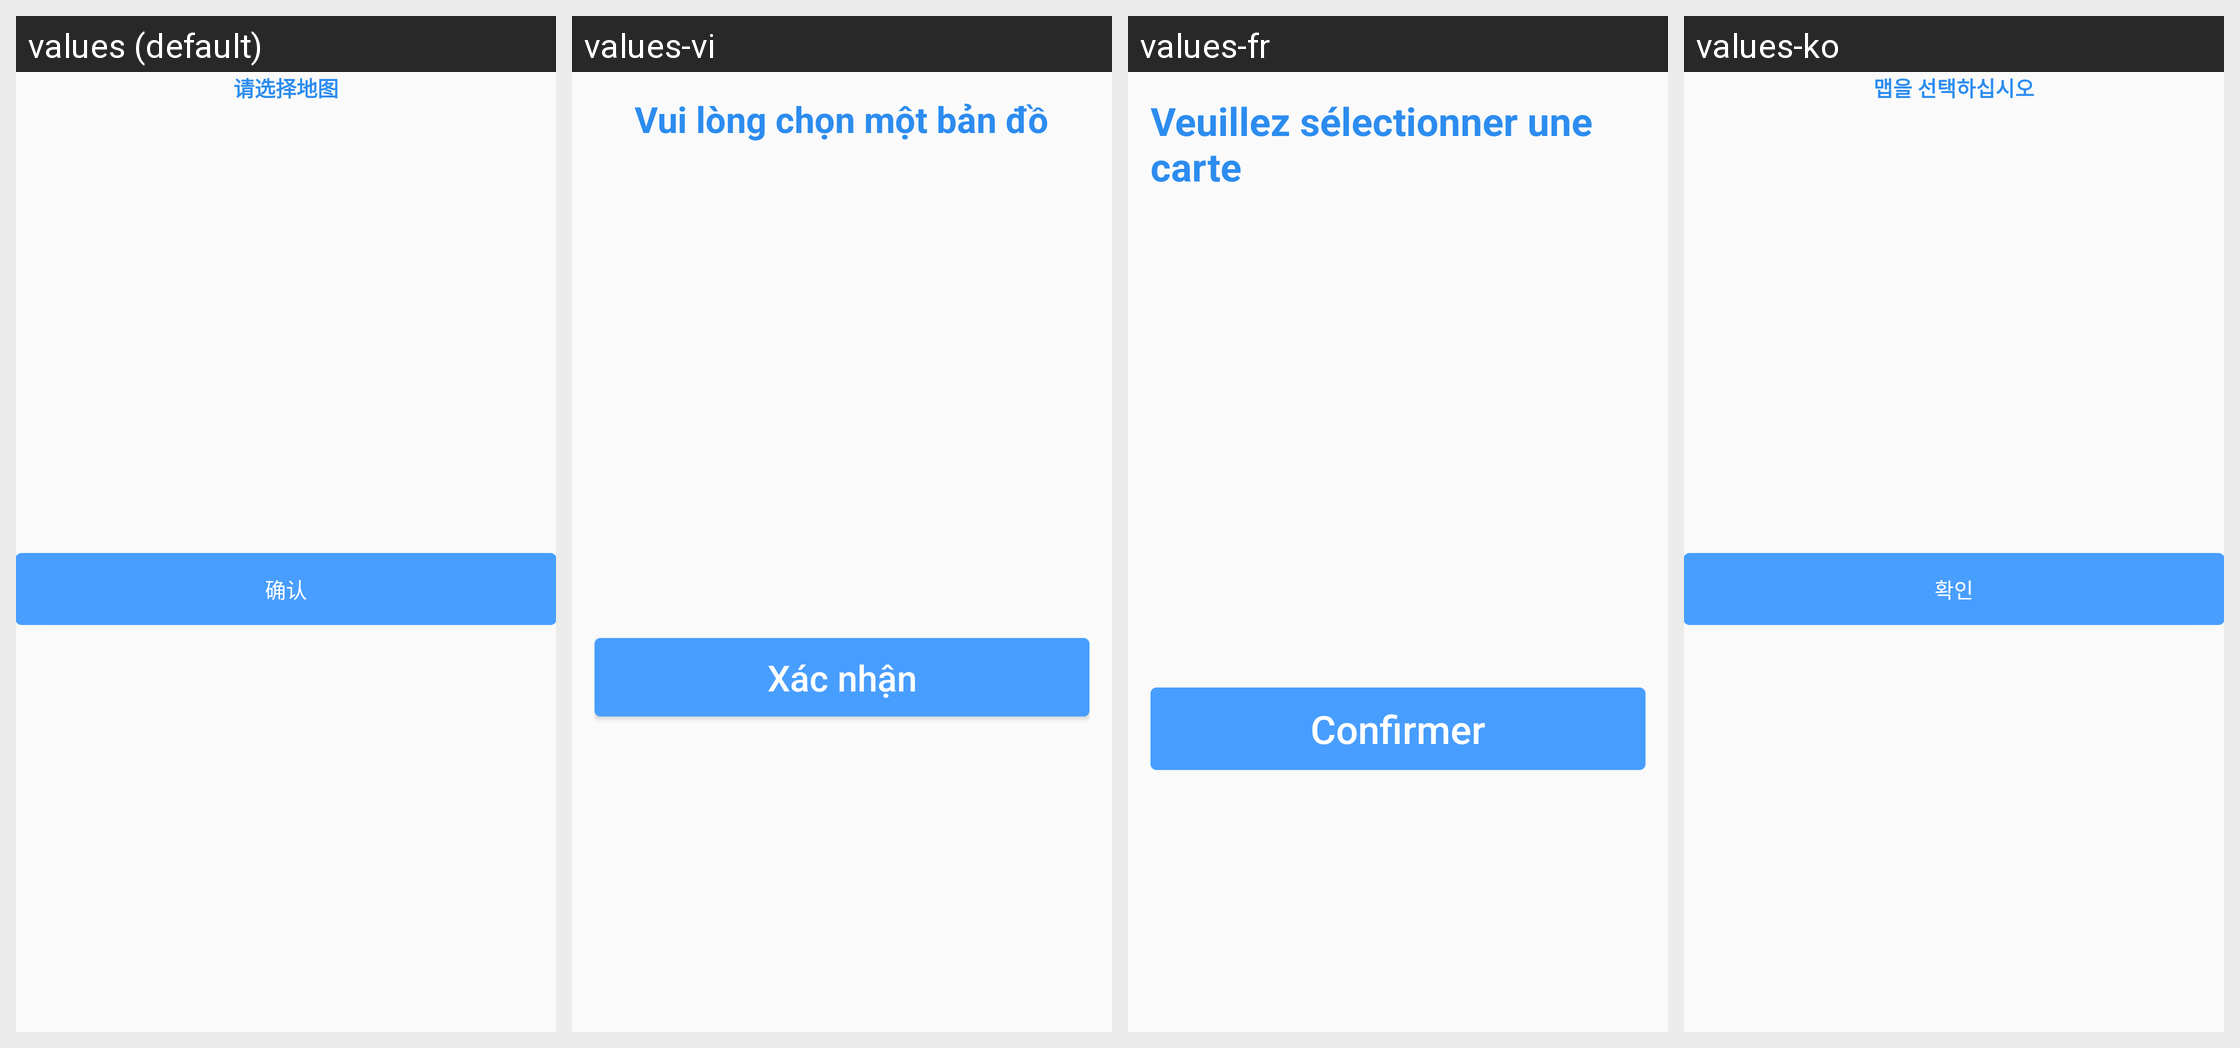

Here is an Android app screen in its default locale and in the app's own translations. Write out the translated-string differences for the strings that appear on this screen.
Android screen res/layout/layout_map_choose_dialog.xml rendered under 4 locales, left to right: values (default), values-vi, values-fr, values-ko. Device: Nexus 5 (rendered at 1080×1920; each locale shown at half size, 540×960, under a caption strip naming it); theme Theme.AGV.
Other locales in the repository, not shown: values-ar, values-de, values-en, values-es, values-hu, values-ja, values-nl, values-th, values-zh-rHK, values-zh-rTW.
Strings drawn on this screen, with the default value and each locale's value (text and hints the layout hard-codes, and strings that could not be matched under every locale, appear in the picture but are not listed):

text_please_choose_map
  values: 请选择地图
  values-vi: Vui lòng chọn một bản đồ
  values-fr: Veuillez sélectionner une carte
  values-ko: 맵을 선택하십시오

text_confirm
  values: 确认
  values-vi: Xác nhận
  values-fr: Confirmer
  values-ko: 확인
